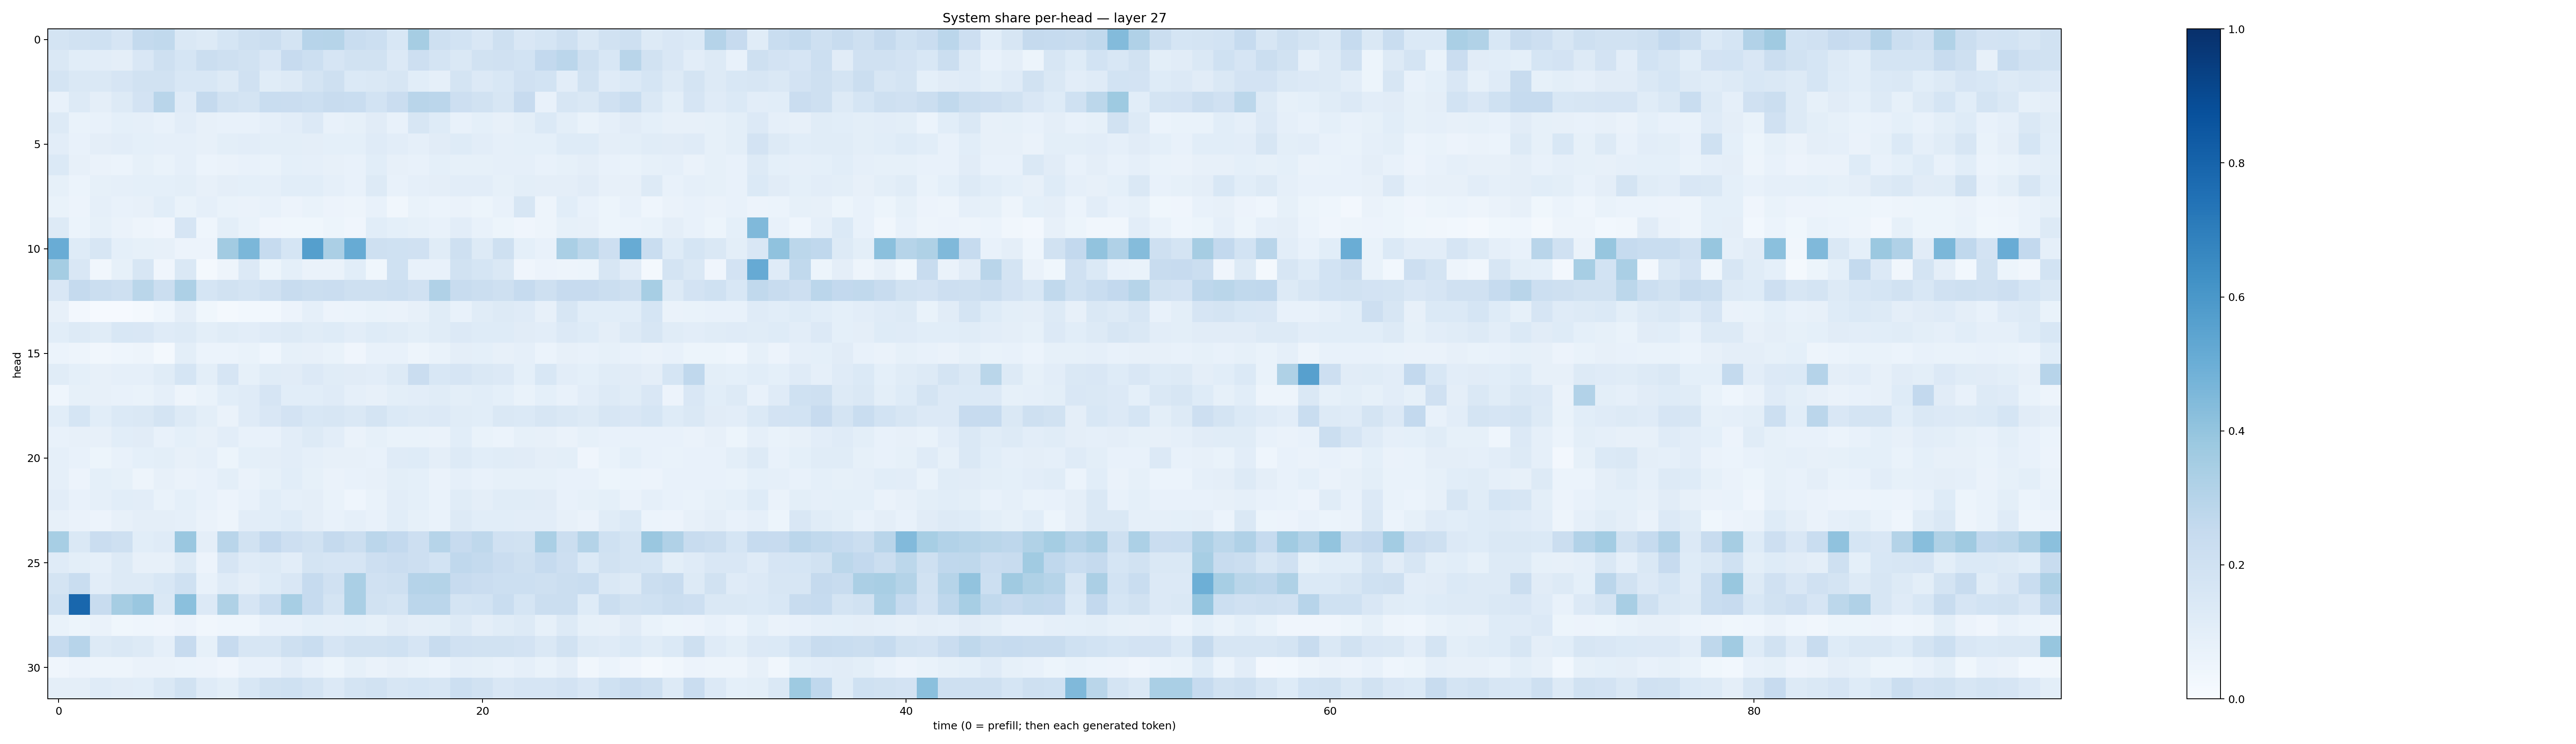

The data file committed next to this chart (first rows):
0.17870468, 0.19273081, 0.20057511, 0.16728666, 0.25653496, 0.26403812, 0.14490023, 0.13260815, 0.17038965, 0.20466219, 0.21928091, 0.17640527, 0.29542536, 0.29733202, 0.23382989, 0.21812898, 0.15583715, 0.34842858, 0.20753007, 0.18470272, 0.15099932, 0.21092819, 0.14971371, 0.17084219
0.1465, 0.1079, 0.1034, 0.09606, 0.1521, 0.2051, 0.1716, 0.2198, 0.2076, 0.1932, 0.149, 0.2451, 0.2155, 0.1657, 0.194, 0.1899, 0.1351, 0.2112, 0.1764, 0.1456, 0.1935, 0.1984, 0.1854, 0.2608
0.1781, 0.1429, 0.1445, 0.1661, 0.1899, 0.1893, 0.1531, 0.153, 0.1321, 0.196, 0.1169, 0.1327, 0.1765, 0.2066, 0.1367, 0.1425, 0.1563, 0.1092, 0.08745, 0.1737, 0.1345, 0.1558, 0.1989, 0.1853
0.07685, 0.1284, 0.09687, 0.1312, 0.1803, 0.2909, 0.1204, 0.2504, 0.1939, 0.1785, 0.2319, 0.2296, 0.2154, 0.2406, 0.2334, 0.1845, 0.227, 0.292, 0.2816, 0.2126, 0.1887, 0.1593, 0.2449, 0.07484
0.1257, 0.06928, 0.07761, 0.09215, 0.08598, 0.07349, 0.1044, 0.08016, 0.07645, 0.07221, 0.08747, 0.104, 0.136, 0.07702, 0.08397, 0.1105, 0.07754, 0.1634, 0.1227, 0.07688, 0.09069, 0.079, 0.09988, 0.1387
0.1044, 0.0781, 0.09388, 0.1024, 0.09355, 0.08963, 0.08888, 0.0783, 0.09994, 0.1053, 0.1003, 0.1005, 0.09454, 0.09248, 0.09359, 0.12, 0.1045, 0.08784, 0.1124, 0.1211, 0.1034, 0.08902, 0.09006, 0.0935
0.1406, 0.07991, 0.06305, 0.06229, 0.08358, 0.06714, 0.08915, 0.0612, 0.0635, 0.07668, 0.06943, 0.0932, 0.08609, 0.08105, 0.07664, 0.1087, 0.08157, 0.07471, 0.09284, 0.08435, 0.08253, 0.08796, 0.0888, 0.07482
0.08588, 0.06035, 0.08448, 0.08608, 0.09318, 0.0903, 0.1005, 0.08092, 0.09672, 0.09128, 0.08601, 0.1056, 0.1064, 0.08822, 0.07495, 0.1304, 0.07509, 0.0888, 0.09609, 0.1046, 0.1018, 0.08554, 0.09802, 0.09662
0.06766, 0.05802, 0.08924, 0.07211, 0.08075, 0.1064, 0.06889, 0.08876, 0.06967, 0.06357, 0.07582, 0.05773, 0.06731, 0.0582, 0.04989, 0.07634, 0.03455, 0.06661, 0.06138, 0.06286, 0.05437, 0.07481, 0.1613, 0.04814
0.1297, 0.06013, 0.08348, 0.06525, 0.05041, 0.03922, 0.1642, 0.04351, 0.1012, 0.06946, 0.04211, 0.03602, 0.03898, 0.05318, 0.0393, 0.1076, 0.09332, 0.083, 0.07258, 0.1048, 0.07183, 0.05136, 0.03935, 0.04993
0.5046, 0.1219, 0.1595, 0.09007, 0.08515, 0.07888, 0.05692, 0.05521, 0.3601, 0.4599, 0.2494, 0.1713, 0.5651, 0.3345, 0.5115, 0.2083, 0.2004, 0.1958, 0.1159, 0.207, 0.1299, 0.2045, 0.09325, 0.07544
0.3529, 0.1514, 0.03212, 0.08495, 0.1566, 0.0407, 0.1445, 0.02039, 0.0494, 0.1343, 0.05469, 0.09375, 0.0645, 0.06505, 0.1063, 0.0366, 0.2031, 0.07259, 0.07474, 0.1878, 0.1702, 0.1478, 0.04107, 0.05569
0.1523, 0.2535, 0.2216, 0.2056, 0.2872, 0.2217, 0.3278, 0.1692, 0.1894, 0.178, 0.1962, 0.2405, 0.2244, 0.2268, 0.2086, 0.2086, 0.216, 0.1958, 0.3192, 0.2372, 0.2257, 0.2069, 0.2492, 0.2098
0.07871, 0.02618, 0.01, 0.009044, 0.01981, 0.04426, 0.09409, 0.03835, 0.01917, 0.02828, 0.02942, 0.05665, 0.08804, 0.05711, 0.05901, 0.06669, 0.06562, 0.08183, 0.1147, 0.07601, 0.1163, 0.1286, 0.1196, 0.07965
0.1088, 0.1299, 0.1147, 0.1535, 0.1504, 0.1194, 0.1297, 0.1014, 0.1156, 0.1034, 0.1184, 0.1321, 0.1164, 0.1214, 0.1016, 0.1238, 0.1141, 0.1003, 0.1146, 0.1342, 0.1236, 0.1224, 0.1118, 0.1034
0.0609, 0.04853, 0.03355, 0.04565, 0.04851, 0.02289, 0.1006, 0.05989, 0.06161, 0.06739, 0.04499, 0.08438, 0.07953, 0.06836, 0.04258, 0.07133, 0.07458, 0.04695, 0.06943, 0.09503, 0.09102, 0.08187, 0.08804, 0.06188
0.1148, 0.09056, 0.07844, 0.08778, 0.08887, 0.1142, 0.1711, 0.1005, 0.1666, 0.0832, 0.1139, 0.111, 0.1347, 0.1139, 0.112, 0.1048, 0.1316, 0.2278, 0.1526, 0.167, 0.1416, 0.1361, 0.09256, 0.1534
0.04549, 0.08549, 0.08046, 0.07568, 0.06901, 0.0866, 0.04957, 0.06955, 0.1077, 0.1176, 0.1664, 0.1061, 0.1092, 0.1201, 0.08827, 0.07854, 0.09997, 0.1041, 0.1135, 0.1011, 0.1071, 0.0922, 0.06934, 0.09067
0.1089, 0.1701, 0.1088, 0.1378, 0.1482, 0.1756, 0.1257, 0.09838, 0.06329, 0.1196, 0.1519, 0.1801, 0.1528, 0.1614, 0.1441, 0.1741, 0.1404, 0.1305, 0.1356, 0.1156, 0.1075, 0.1457, 0.1387, 0.1635
0.07566, 0.07872, 0.07826, 0.1092, 0.1113, 0.07632, 0.0907, 0.08076, 0.1044, 0.07677, 0.07461, 0.1016, 0.1251, 0.1024, 0.06467, 0.08357, 0.07004, 0.06696, 0.06339, 0.1088, 0.06927, 0.06229, 0.08409, 0.08037
0.08842, 0.07811, 0.05263, 0.07522, 0.09285, 0.1013, 0.0785, 0.0889, 0.05289, 0.09242, 0.09638, 0.102, 0.08921, 0.08112, 0.07934, 0.07569, 0.1198, 0.1238, 0.09572, 0.1323, 0.1062, 0.1149, 0.1101, 0.0949
0.08871, 0.0578, 0.09214, 0.0831, 0.04737, 0.08132, 0.06612, 0.07215, 0.09882, 0.0663, 0.0825, 0.1073, 0.08364, 0.06575, 0.07451, 0.08082, 0.1002, 0.09083, 0.06485, 0.08699, 0.07649, 0.08481, 0.08514, 0.08452
0.1038, 0.07129, 0.08689, 0.1077, 0.1032, 0.06944, 0.09176, 0.071, 0.05814, 0.07514, 0.1083, 0.08595, 0.09459, 0.06896, 0.04627, 0.06783, 0.1055, 0.09299, 0.06897, 0.1155, 0.09587, 0.1143, 0.1147, 0.1113
0.07977, 0.06455, 0.0548, 0.0783, 0.09516, 0.09501, 0.08615, 0.06553, 0.04846, 0.1018, 0.1073, 0.1229, 0.09462, 0.07184, 0.08695, 0.07501, 0.1062, 0.08319, 0.06929, 0.1278, 0.107, 0.1057, 0.1019, 0.1034
0.3463, 0.1434, 0.2287, 0.2049, 0.1094, 0.121, 0.3856, 0.09673, 0.2909, 0.1944, 0.2592, 0.2136, 0.1926, 0.2518, 0.2195, 0.2818, 0.2595, 0.2137, 0.2981, 0.2449, 0.2704, 0.1986, 0.1945, 0.3367
0.1207, 0.09888, 0.08786, 0.1252, 0.08026, 0.08057, 0.1311, 0.05745, 0.1656, 0.12, 0.1323, 0.1034, 0.1732, 0.1656, 0.1654, 0.2121, 0.2297, 0.2127, 0.184, 0.2677, 0.2539, 0.2295, 0.2043, 0.2485
0.1784, 0.2318, 0.1016, 0.1318, 0.1295, 0.155, 0.2031, 0.07208, 0.1192, 0.09733, 0.1219, 0.1511, 0.2496, 0.1973, 0.3368, 0.1971, 0.2072, 0.3043, 0.306, 0.243, 0.2287, 0.215, 0.2187, 0.2077
0.2023, 0.7859, 0.2418, 0.3509, 0.3855, 0.1445, 0.4216, 0.1349, 0.3219, 0.1673, 0.2306, 0.3461, 0.2496, 0.1749, 0.3372, 0.1937, 0.1795, 0.2835, 0.2845, 0.1751, 0.1861, 0.2307, 0.1717, 0.2188
0.06884, 0.05368, 0.06418, 0.03759, 0.04359, 0.03972, 0.05643, 0.03296, 0.04524, 0.045, 0.07522, 0.07764, 0.09302, 0.08644, 0.09359, 0.08559, 0.1105, 0.09631, 0.09999, 0.1269, 0.09635, 0.1149, 0.128, 0.08497
0.249, 0.2968, 0.1319, 0.1456, 0.1269, 0.08918, 0.244, 0.0841, 0.2448, 0.1564, 0.1609, 0.2052, 0.2309, 0.1645, 0.1886, 0.1916, 0.2, 0.1676, 0.2374, 0.1979, 0.1912, 0.1928, 0.1803, 0.147
0.03966, 0.05493, 0.04861, 0.04889, 0.06316, 0.06403, 0.06242, 0.05616, 0.04205, 0.07413, 0.07782, 0.1021, 0.07512, 0.05429, 0.08222, 0.06379, 0.07903, 0.06868, 0.06134, 0.08828, 0.08349, 0.07397, 0.0888, 0.06768
0.09733, 0.09511, 0.1179, 0.1103, 0.1079, 0.1428, 0.1919, 0.1191, 0.09995, 0.1562, 0.1917, 0.2003, 0.176, 0.1361, 0.1746, 0.1912, 0.1604, 0.1705, 0.1588, 0.2168, 0.1915, 0.1506, 0.1665, 0.1658
